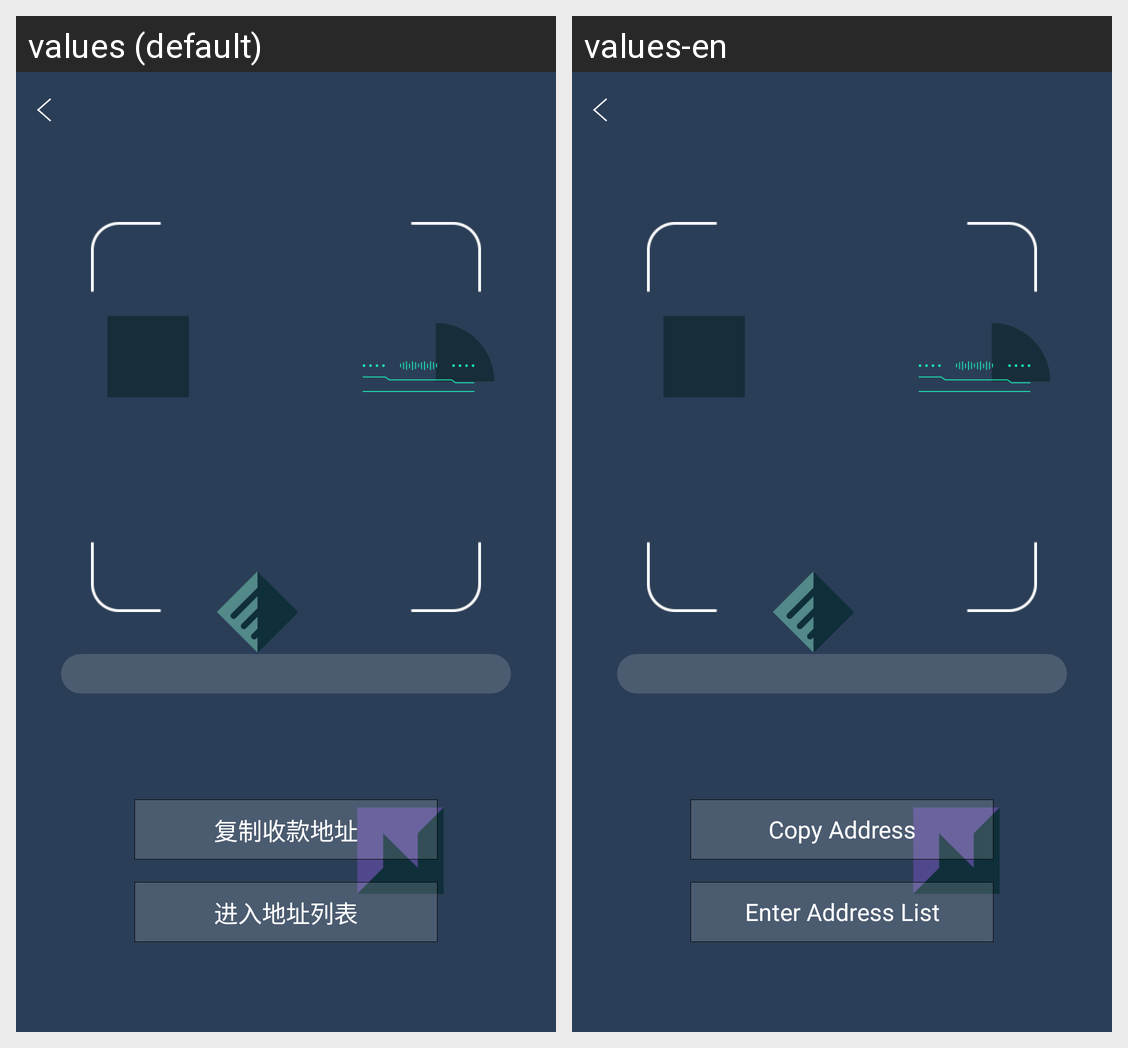

Locale-by-locale string values for the Android screen shown in this grid:
Android screen res/layout/fragment_receip.xml rendered under 2 locales, left to right: values (default), values-en. Device: Nexus 5 (rendered at 1080×1920; each locale shown at half size, 540×960, under a caption strip naming it); theme AppTheme.NoActionBar.
Strings drawn on this screen, with the default value and each locale's value (text and hints the layout hard-codes, and strings that could not be matched under every locale, appear in the picture but are not listed):

copyreceiptaddress
  values: 复制收款地址
  values-en: Copy Address

enteraddresslist
  values: 进入地址列表
  values-en: Enter Address List
